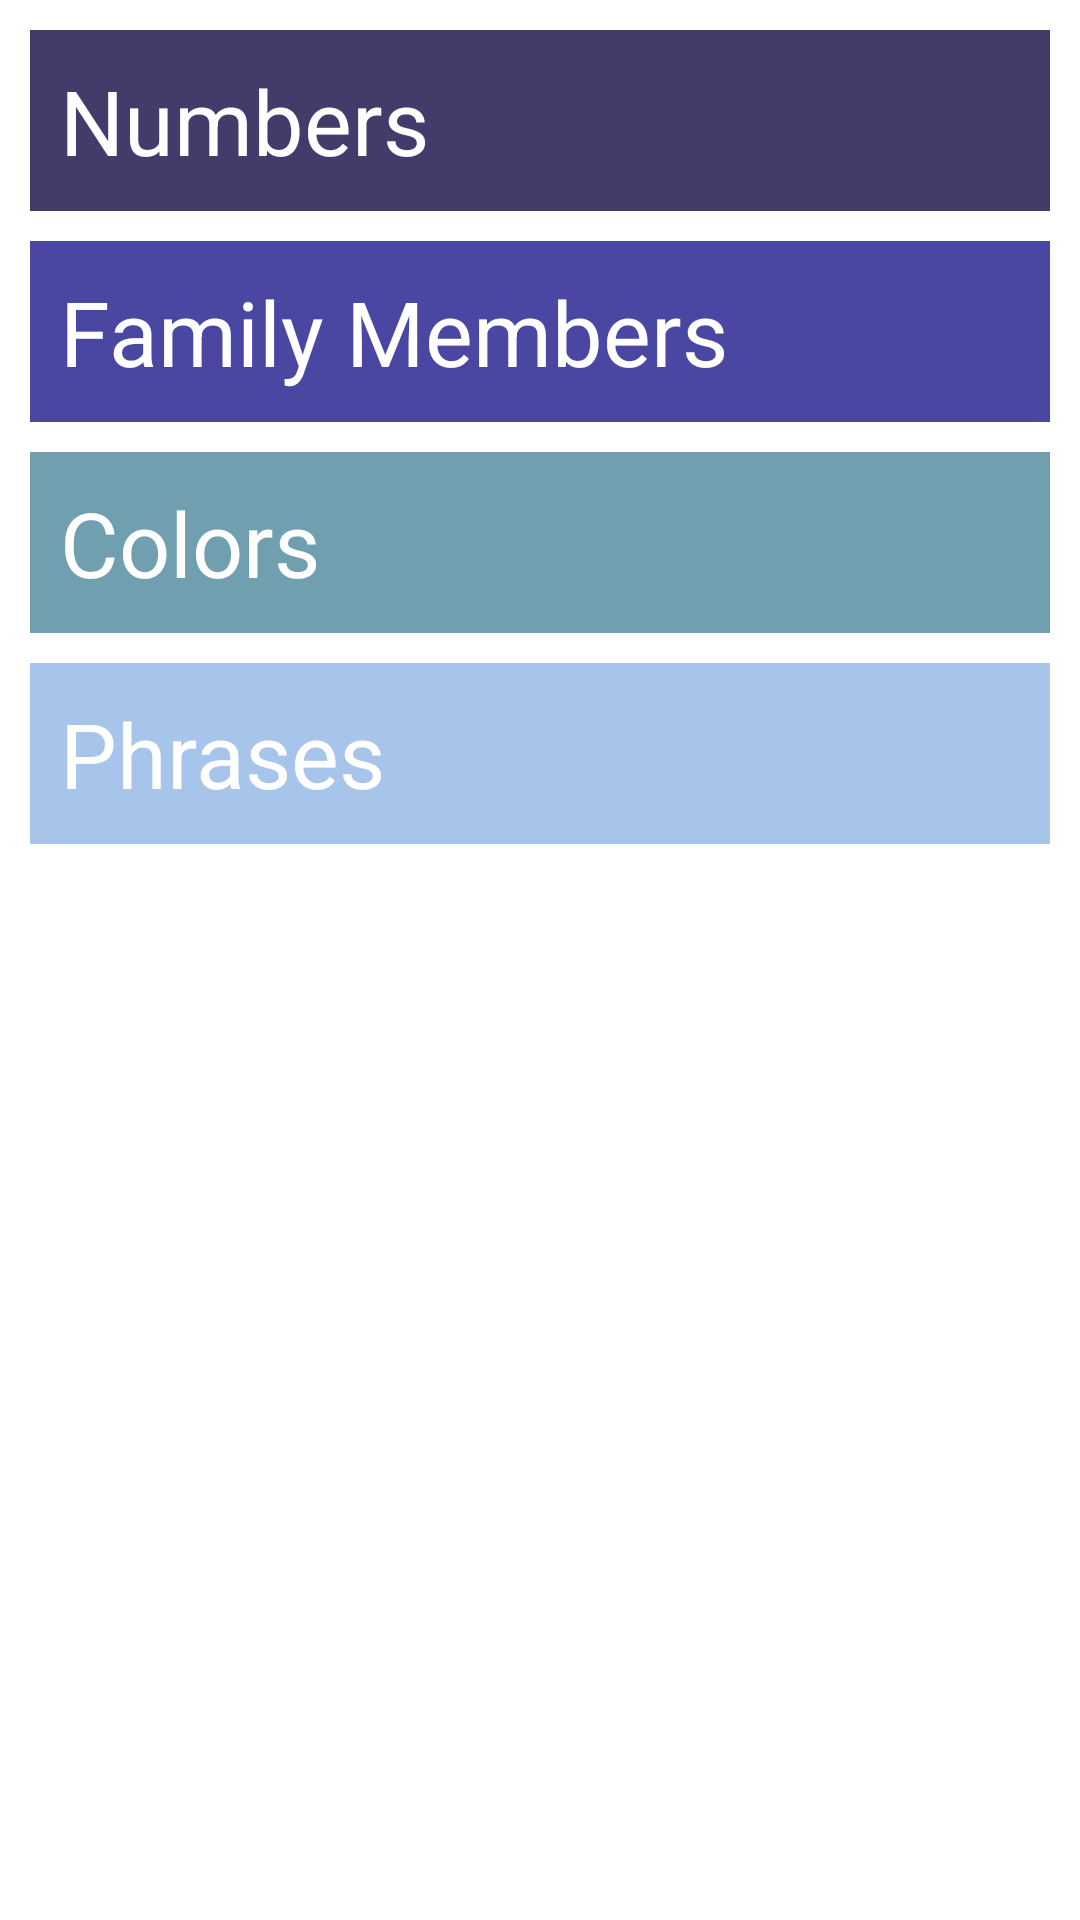

Write the Android layout XML for this screen, with the resource values it uses.
<!-- AndroidManifest.xml: application theme Theme.Langu -->
<!-- res/layout/activity_main.xml -->
<?xml version="1.0" encoding="utf-8"?>
<LinearLayout xmlns:android="http://schemas.android.com/apk/res/android"
    xmlns:app="http://schemas.android.com/apk/res-auto"
    xmlns:tools="http://schemas.android.com/tools"
    android:layout_width="match_parent"
    android:layout_height="match_parent"
    android:orientation="vertical"
    android:padding="10dp"
    tools:context=".Activities.MainActivity">

    <TextView
        android:layout_width="match_parent"
        android:layout_height="wrap_content"
        android:text="@string/numbersText"
        android:textSize="30dp"
        android:id="@+id/numbersCategory"
        android:padding="10dp"
        android:textColor="@android:color/white"
        android:background="@color/color1"/>
    <TextView
        android:layout_width="match_parent"
        android:layout_height="wrap_content"
        android:padding="10dp"
        android:text="@string/familyMembersTextDisplay"
        android:textSize="30dp"
        android:textColor="@android:color/white"
        android:layout_marginTop="10dp"
        android:id="@+id/familyMembersCategory"
        android:background="@color/color2"/>
    <TextView
        android:layout_width="match_parent"
        android:layout_height="wrap_content"
        android:padding="10dp"
        android:text="@string/colorsTextDisplay"
        android:textSize="30dp"
        android:id="@+id/colorsCategory"
        android:textColor="@android:color/white"
        android:layout_marginTop="10dp"
        android:background="@color/color3"/>
    <TextView
        android:layout_width="match_parent"
        android:layout_height="wrap_content"
        android:text="@string/PhrasesDisplay"
        android:padding="10dp"
        android:textSize="30dp"
        android:layout_marginTop="10dp"
        android:id="@+id/phrasesCategory"
        android:textColor="@android:color/white"
        android:background="@color/color4"/>

</LinearLayout>
<!-- resources referenced by this layout -->
<resources>
  <color name="color1">#413C69</color>
  <color name="color2">#4A47A3</color>
  <color name="color3">#709FB0</color>
  <color name="color4">#A7C5EB</color>
  <string name="PhrasesDisplay">Phrases</string>
  <string name="colorsTextDisplay">Colors</string>
  <string name="familyMembersTextDisplay">Family Members</string>
  <string name="numbersText">Numbers</string>
  <style name="Theme.Langu" parent="Theme.MaterialComponents.DayNight.DarkActionBar">
          
          <item name="colorPrimary">@color/purple_500</item>
          <item name="colorPrimaryVariant">@color/purple_700</item>
          <item name="colorOnPrimary">@color/white</item>
          
          <item name="colorSecondary">@color/teal_200</item>
          <item name="colorSecondaryVariant">@color/teal_700</item>
          <item name="colorOnSecondary">@color/black</item>
          
          <item name="android:statusBarColor" tools:targetApi="l">?attr/colorPrimaryVariant</item>
          
      </style>
  <color name="purple_500">#FF6200EE</color>
  <color name="purple_700">#FF3700B3</color>
  <color name="white">#FFFFFFFF</color>
  <color name="teal_200">#FF03DAC5</color>
  <color name="teal_700">#FF018786</color>
  <color name="black">#FF000000</color>
</resources>
